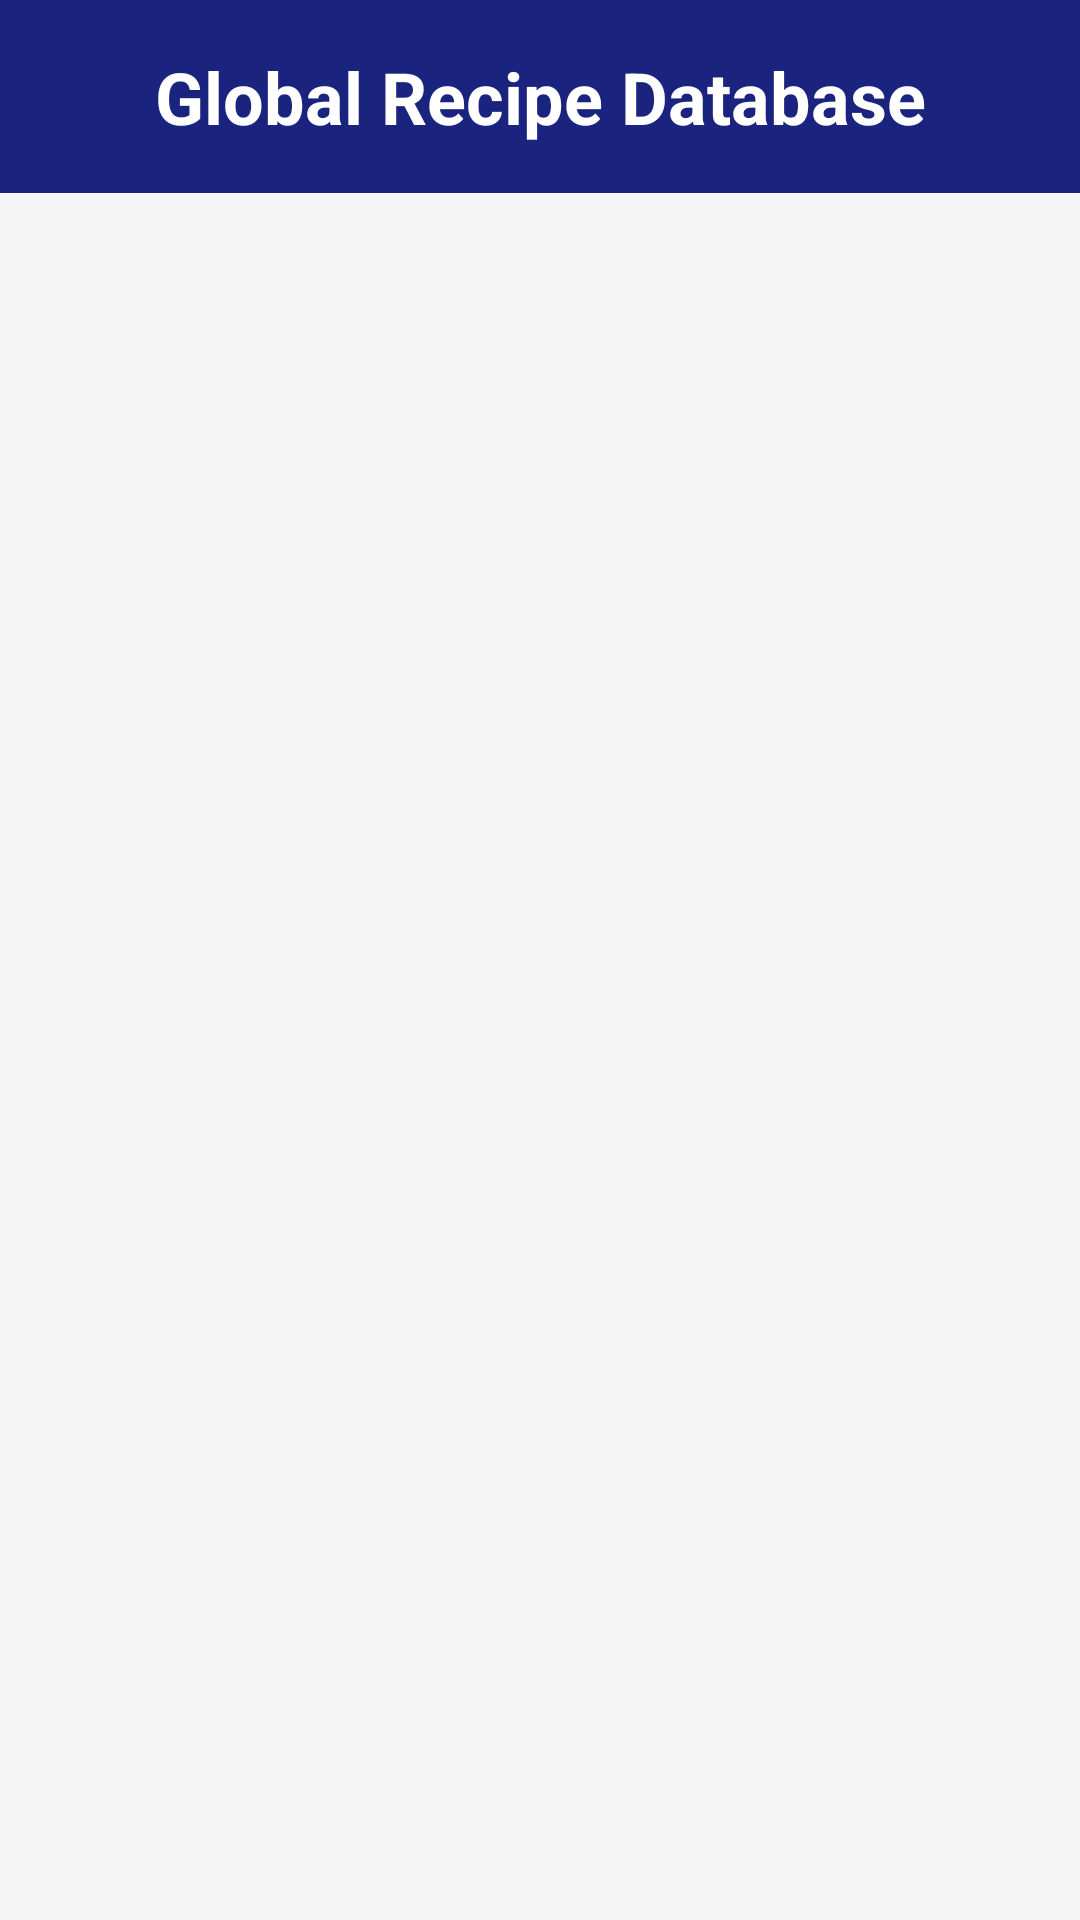

Layout XML and referenced resources for this Android screen:
<!-- AndroidManifest.xml: application theme Theme.AppCompat.Light.NoActionBar -->
<!-- res/layout/activity_main.xml -->
<?xml version="1.0" encoding="utf-8"?>
<LinearLayout xmlns:android="http://schemas.android.com/apk/res/android"
    android:layout_width="match_parent"
    android:layout_height="match_parent"
    android:orientation="vertical"
    android:background="#F5F5F5">

    <TextView
        android:layout_width="match_parent"
        android:layout_height="wrap_content"
        android:text="Global Recipe Database"
        android:textSize="24sp"
        android:textStyle="bold"
        android:textColor="#FFFFFF"
        android:background="#1A237E"
        android:padding="16dp"
        android:gravity="center"/>

    <androidx.recyclerview.widget.RecyclerView
        android:id="@+id/recyclerView"
        android:layout_width="match_parent"
        android:layout_height="match_parent"
        android:padding="8dp"
        android:clipToPadding="false"/>

</LinearLayout>
<!-- resources referenced by this layout -->
<resources>

</resources>
